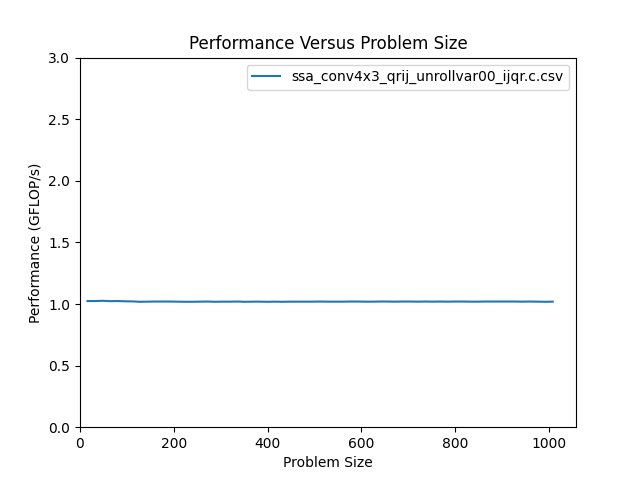

The file beside this chart, header and first rows:
size, m, n, flop, throughput, bytes, GB_per_s, nanoseconds
16, 16, 16, 6.144e+03, 1.024e+00, 3.120e+03, 5.200e-01, 6.000e+03
32, 32, 32, 2.458e+04, 1.024e+00, 1.234e+04, 5.140e-01, 2.400e+04
48, 48, 48, 5.530e+04, 1.026e+00, 2.770e+04, 5.138e-01, 5.390e+04
64, 64, 64, 9.830e+04, 1.023e+00, 4.920e+04, 5.120e-01, 9.610e+04
80, 80, 80, 1.536e+05, 1.024e+00, 7.685e+04, 5.123e-01, 1.500e+05
96, 96, 96, 2.212e+05, 1.022e+00, 1.106e+05, 5.113e-01, 2.164e+05
112, 112, 112, 3.011e+05, 1.021e+00, 1.506e+05, 5.108e-01, 2.948e+05
128, 128, 128, 3.932e+05, 1.018e+00, 1.967e+05, 5.093e-01, 3.861e+05
144, 144, 144, 4.977e+05, 1.019e+00, 2.489e+05, 5.096e-01, 4.884e+05
160, 160, 160, 6.144e+05, 1.020e+00, 3.072e+05, 5.100e-01, 6.025e+05
176, 176, 176, 7.434e+05, 1.020e+00, 3.718e+05, 5.102e-01, 7.287e+05
192, 192, 192, 8.847e+05, 1.020e+00, 4.424e+05, 5.098e-01, 8.678e+05
208, 208, 208, 1.038e+06, 1.019e+00, 5.192e+05, 5.096e-01, 1.019e+06
224, 224, 224, 1.204e+06, 1.018e+00, 6.022e+05, 5.092e-01, 1.183e+06
240, 240, 240, 1.382e+06, 1.018e+00, 6.912e+05, 5.092e-01, 1.358e+06
256, 256, 256, 1.573e+06, 1.019e+00, 7.865e+05, 5.097e-01, 1.543e+06
272, 272, 272, 1.776e+06, 1.020e+00, 8.879e+05, 5.099e-01, 1.741e+06
288, 288, 288, 1.991e+06, 1.018e+00, 9.954e+05, 5.091e-01, 1.955e+06
304, 304, 304, 2.218e+06, 1.019e+00, 1.109e+06, 5.096e-01, 2.176e+06
320, 320, 320, 2.458e+06, 1.019e+00, 1.229e+06, 5.095e-01, 2.412e+06
336, 336, 336, 2.710e+06, 1.020e+00, 1.355e+06, 5.099e-01, 2.657e+06
352, 352, 352, 2.974e+06, 1.018e+00, 1.487e+06, 5.092e-01, 2.920e+06
368, 368, 368, 3.250e+06, 1.019e+00, 1.625e+06, 5.097e-01, 3.188e+06
384, 384, 384, 3.539e+06, 1.019e+00, 1.770e+06, 5.097e-01, 3.472e+06
400, 400, 400, 3.840e+06, 1.018e+00, 1.920e+06, 5.093e-01, 3.770e+06
416, 416, 416, 4.153e+06, 1.019e+00, 2.077e+06, 5.094e-01, 4.077e+06
432, 432, 432, 4.479e+06, 1.018e+00, 2.240e+06, 5.093e-01, 4.398e+06
448, 448, 448, 4.817e+06, 1.019e+00, 2.408e+06, 5.097e-01, 4.726e+06
464, 464, 464, 5.167e+06, 1.019e+00, 2.584e+06, 5.095e-01, 5.071e+06
480, 480, 480, 5.530e+06, 1.019e+00, 2.765e+06, 5.095e-01, 5.426e+06
496, 496, 496, 5.904e+06, 1.019e+00, 2.952e+06, 5.097e-01, 5.792e+06
512, 512, 512, 6.291e+06, 1.020e+00, 3.146e+06, 5.099e-01, 6.170e+06
528, 528, 528, 6.691e+06, 1.019e+00, 3.345e+06, 5.097e-01, 6.563e+06
544, 544, 544, 7.102e+06, 1.019e+00, 3.551e+06, 5.095e-01, 6.970e+06
560, 560, 560, 7.526e+06, 1.019e+00, 3.763e+06, 5.096e-01, 7.385e+06
576, 576, 576, 7.963e+06, 1.020e+00, 3.981e+06, 5.099e-01, 7.808e+06
592, 592, 592, 8.411e+06, 1.020e+00, 4.206e+06, 5.100e-01, 8.247e+06
608, 608, 608, 8.872e+06, 1.019e+00, 4.436e+06, 5.097e-01, 8.704e+06
624, 624, 624, 9.345e+06, 1.019e+00, 4.673e+06, 5.097e-01, 9.167e+06
640, 640, 640, 9.830e+06, 1.020e+00, 4.915e+06, 5.098e-01, 9.642e+06
656, 656, 656, 1.033e+07, 1.020e+00, 5.164e+06, 5.099e-01, 1.013e+07
672, 672, 672, 1.084e+07, 1.019e+00, 5.419e+06, 5.097e-01, 1.063e+07
688, 688, 688, 1.136e+07, 1.020e+00, 5.680e+06, 5.098e-01, 1.114e+07
704, 704, 704, 1.189e+07, 1.020e+00, 5.947e+06, 5.098e-01, 1.167e+07
720, 720, 720, 1.244e+07, 1.019e+00, 6.221e+06, 5.097e-01, 1.220e+07
736, 736, 736, 1.300e+07, 1.020e+00, 6.500e+06, 5.098e-01, 1.275e+07
752, 752, 752, 1.357e+07, 1.019e+00, 6.786e+06, 5.097e-01, 1.331e+07
768, 768, 768, 1.416e+07, 1.020e+00, 7.078e+06, 5.098e-01, 1.388e+07
784, 784, 784, 1.475e+07, 1.019e+00, 7.376e+06, 5.097e-01, 1.447e+07
800, 800, 800, 1.536e+07, 1.020e+00, 7.680e+06, 5.098e-01, 1.507e+07
816, 816, 816, 1.598e+07, 1.020e+00, 7.990e+06, 5.098e-01, 1.567e+07
832, 832, 832, 1.661e+07, 1.019e+00, 8.307e+06, 5.096e-01, 1.630e+07
848, 848, 848, 1.726e+07, 1.019e+00, 8.629e+06, 5.097e-01, 1.693e+07
864, 864, 864, 1.792e+07, 1.020e+00, 8.958e+06, 5.098e-01, 1.757e+07
880, 880, 880, 1.859e+07, 1.020e+00, 9.293e+06, 5.099e-01, 1.822e+07
896, 896, 896, 1.927e+07, 1.020e+00, 9.634e+06, 5.099e-01, 1.890e+07
912, 912, 912, 1.996e+07, 1.020e+00, 9.981e+06, 5.098e-01, 1.958e+07
928, 928, 928, 2.067e+07, 1.020e+00, 1.033e+07, 5.099e-01, 2.027e+07
944, 944, 944, 2.139e+07, 1.019e+00, 1.069e+07, 5.097e-01, 2.098e+07
960, 960, 960, 2.212e+07, 1.020e+00, 1.106e+07, 5.099e-01, 2.169e+07
... 3 more rows
